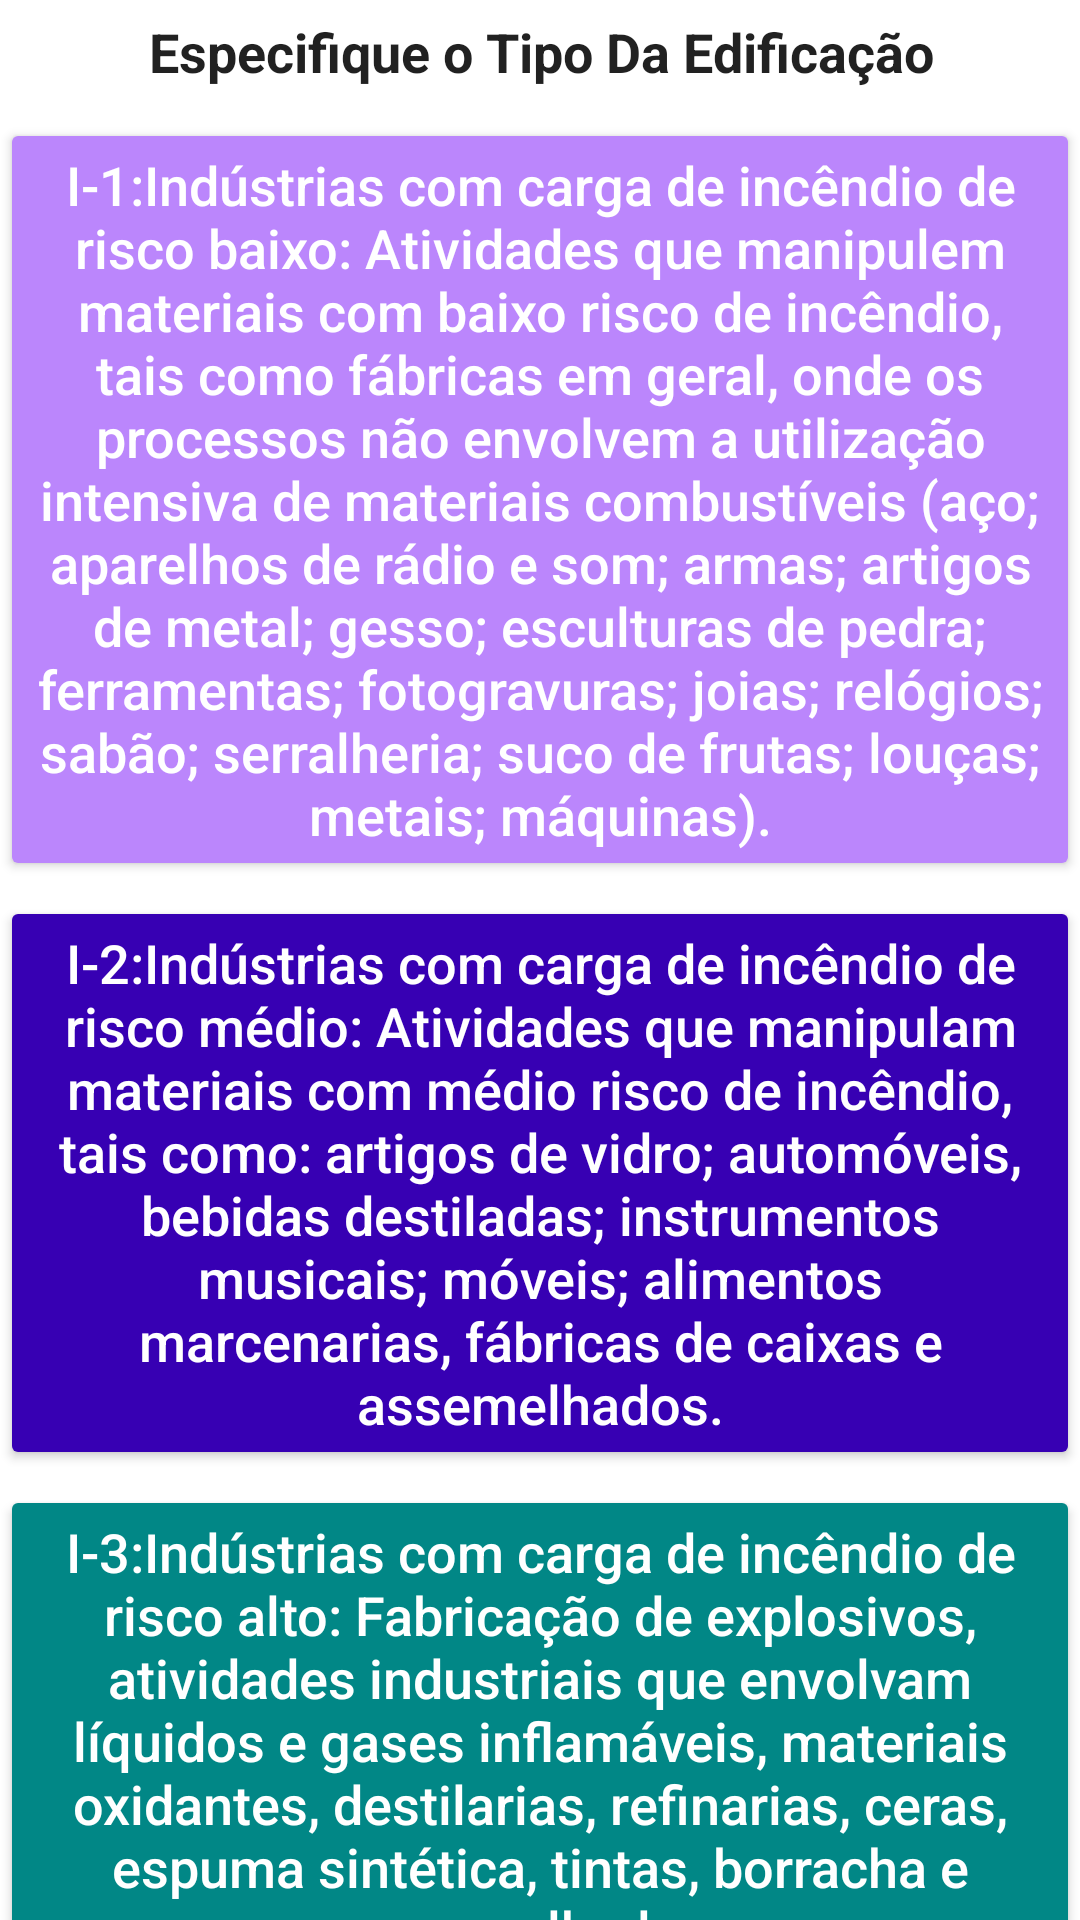

This screen was rendered from an Android layout file. Write that file and the resources it references.
<!-- AndroidManifest.xml: application theme Theme.SESCIP_Vistorias -->
<!-- res/layout/activity_divisao_i.xml -->
<?xml version="1.0" encoding="utf-8"?>
<androidx.constraintlayout.widget.ConstraintLayout xmlns:android="http://schemas.android.com/apk/res/android"
    xmlns:app="http://schemas.android.com/apk/res-auto"
    xmlns:tools="http://schemas.android.com/tools"
    android:layout_width="match_parent"
    android:layout_height="wrap_content"
    tools:context="br.com.stone4.divisoes.DivisaoI">

    <TextView
        android:id="@+id/tv_divi"
        style="@style/DivisaoOrienta"
        android:layout_width="0dp"
        android:layout_height="wrap_content"
        android:layout_marginTop="5dp"
        android:hint="@string/tv_divaorienta"
        app:layout_constraintEnd_toEndOf="parent"
        app:layout_constraintStart_toStartOf="parent"
        app:layout_constraintTop_toTopOf="parent" />

    <Button
        android:id="@+id/I1"
        style="@style/button_Divisao"
        android:layout_width="0dp"
        android:layout_height="wrap_content"
        android:layout_marginTop="10dp"
        android:hint="@string/button_I1"
        android:onClick="onClick"
        app:backgroundTint="@color/purple_200"
        app:layout_constraintEnd_toEndOf="parent"
        app:layout_constraintStart_toStartOf="parent"
        app:layout_constraintTop_toBottomOf="@+id/tv_divi" />

    <Button
        android:id="@+id/I2"
        style="@style/button_Divisao"
        android:layout_width="0dp"
        android:layout_height="wrap_content"
        android:layout_marginTop="5dp"
        android:hint="@string/button_I2"
        android:onClick="onClick"
        app:backgroundTint="@color/purple_700"
        app:layout_constraintEnd_toEndOf="parent"
        app:layout_constraintStart_toStartOf="parent"
        app:layout_constraintTop_toBottomOf="@+id/I1" />

    <Button
        android:id="@+id/I3"
        style="@style/button_Divisao"
        android:layout_width="0dp"
        android:layout_height="wrap_content"
        android:layout_marginTop="5dp"
        android:hint="@string/button_I3"
        android:onClick="onClick"
        app:backgroundTint="@color/teal_700"
        app:layout_constraintEnd_toEndOf="parent"
        app:layout_constraintStart_toStartOf="parent"
        app:layout_constraintTop_toBottomOf="@+id/I2" />
</androidx.constraintlayout.widget.ConstraintLayout>
<!-- resources referenced by this layout -->
<resources>
  <color name="purple_200">#FFBB86FC</color>
  <color name="purple_700">#FF3700B3</color>
  <color name="teal_700">#FF018786</color>
  <string name="button_I1">I-1:Indústrias com carga de incêndio de risco baixo: Atividades que manipulem materiais com
  baixo risco de incêndio, tais como fábricas em geral, onde os processos não envolvem a utilização intensiva de materiais combustíveis
  (aço; aparelhos de rádio e som; armas; artigos de metal; gesso; esculturas de pedra; ferramentas; fotogravuras; joias; relógios;
  sabão; serralheria; suco de frutas; louças;
  metais; máquinas).</string>
  <string name="button_I2">I-2:Indústrias com carga de incêndio de risco médio: Atividades que manipulam materiais com
  médio risco de incêndio, tais como: artigos de vidro; automóveis, bebidas destiladas; instrumentos musicais; móveis; alimentos
  marcenarias, fábricas de caixas e assemelhados.</string>
  <string name="button_I3">I-3:Indústrias com carga de incêndio de risco alto: Fabricação de explosivos, atividades
  industriais que envolvam líquidos e gases inflamáveis, materiais oxidantes, destilarias, refinarias, ceras, espuma sintética, tintas,
  borracha e assemelhados.</string>
  
      // botôes Divisão J
  <string name="tv_divaorienta">Especifique o Tipo Da Edificação</string>
      // botôes Divisão A
  <style name="DivisaoOrienta">
          <item name="android:layout_width">0dp</item>
          <item name="android:layout_height">wrap_content</item>
          <item name="android:layout_marginStart">1dp</item>
          <item name="android:gravity">center</item>
          <item name="android:textColorHint">@color/material_on_surface_emphasis_high_type</item>
          <item name="android:textSize">18sp</item>
          <item name="android:textStyle">bold</item>
      </style>
  
      // Botoões Divisões
  <style name="button_Divisao">
          <item name="android:layout_width">wrap_content</item>
          <item name="android:layout_height">wrap_content</item>
          <item name="android:layout_marginTop">10dp</item>
          <item name="android:gravity">center</item>
          <item name="android:textColorHint">@color/white</item>
          <item name="android:textSize">18sp</item>
      </style>
  //--------------------------------------------------------------------------------------------------
      Vistorias Passo-aPasso
      // Título vistorias passo a passo
  <style name="Theme.SESCIP_Vistorias" parent="Theme.MaterialComponents.DayNight.DarkActionBar">
          
          <item name="colorPrimary">@color/purple_500</item>
          <item name="colorPrimaryVariant">@color/purple_700</item>
          <item name="colorOnPrimary">@color/white</item>
          
          <item name="colorSecondary">@color/teal_200</item>
          <item name="colorSecondaryVariant">@color/teal_700</item>
          <item name="colorOnSecondary">@color/black</item>
          
          <item name="android:statusBarColor" tools:targetApi="l">?attr/colorPrimaryVariant</item>
          
      </style>
  <color name="white">#FFFFFFFF</color>
  <color name="purple_500">#FF6200EE</color>
  <color name="teal_200">#FF03DAC5</color>
  <color name="black">#FF000000</color>
</resources>
